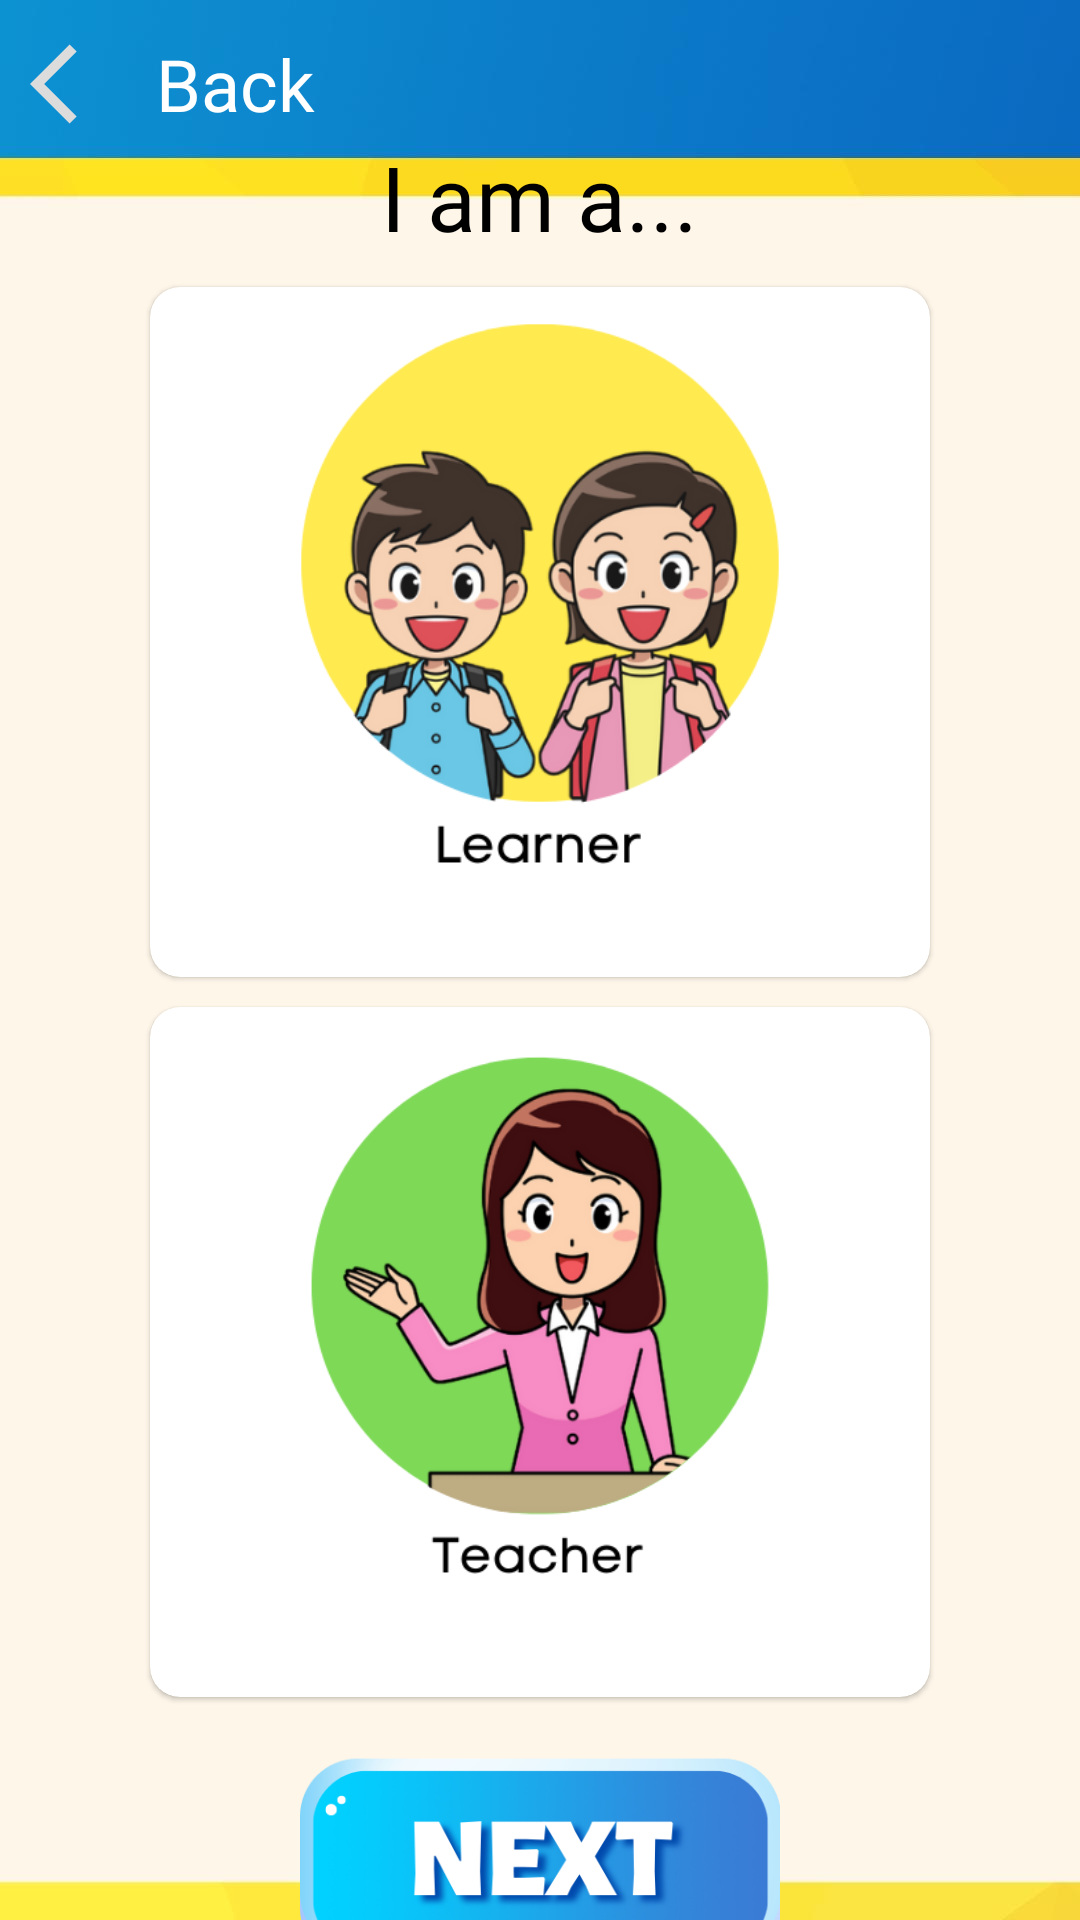

Layout XML and referenced resources for this Android screen:
<!-- AndroidManifest.xml: application theme Theme.IKidsv2 -->
<!-- res/layout/choose_account_dialog.xml -->
<?xml version="1.0" encoding="utf-8"?>
<LinearLayout xmlns:android="http://schemas.android.com/apk/res/android"
    xmlns:tools="http://schemas.android.com/tools"
    android:layout_width="match_parent"
    android:layout_height="match_parent"

    android:orientation="vertical"
    android:background="@drawable/background1"
    xmlns:app="http://schemas.android.com/apk/res-auto"
    tools:context=".dialogs.ChooseAccountDialog">
    <LinearLayout
        android:layout_width="match_parent"
        android:layout_height="?attr/actionBarSize"
        android:gravity="center_vertical"
        android:orientation="horizontal">
        <ImageButton
            android:layout_width="32dp"
            android:id="@+id/buttonBack"
            android:layout_height="32dp"
            android:layout_marginHorizontal="10dp"
            android:background="@drawable/ic_baseline_arrow_back_ios_24" />
        <TextView
            android:layout_width="wrap_content"
            android:layout_height="wrap_content"
            android:textSize="24dp"
            android:text="Back"
            android:textColor="@color/white"
            android:fontFamily="@font/alata"/>
    </LinearLayout>
    <LinearLayout
        android:layout_width="match_parent"
        android:layout_height="wrap_content"
        android:layout_gravity="center"
        android:gravity="center"
        android:orientation="vertical">
        <TextView
            android:id="@+id/textView"
            android:layout_width="wrap_content"
            android:layout_height="wrap_content"
            android:layout_marginBottom="5dp"
            android:fontFamily="@font/alata"
            android:layout_marginTop="20dp"
            android:text="I am a..."
            android:textColor="#000000"

            android:textSize="30sp"/>
        <com.google.android.material.card.MaterialCardView
            android:layout_width="wrap_content"
            android:layout_height="wrap_content"
            android:id="@+id/cardLearner"
            app:cardCornerRadius="10dp"
            android:layout_margin="5dp"
            android:elevation="10dp">
            <FrameLayout
                android:layout_width="260dp"
                android:layout_height="230dp">
                <ImageView
                    android:id="@+id/imageViewStudent"
                    android:layout_width="match_parent"
                    android:layout_height="match_parent"
                    app:srcCompat="@drawable/learner" />
                <ImageView
                    android:layout_width="32dp"
                    android:layout_gravity="center|bottom"
                    android:visibility="gone"
                    android:layout_height="32dp"
                    android:id="@+id/checkLearner"
                    android:background="@drawable/ic_baseline_check_circle_24"
                    android:backgroundTint="#388E3C" />
            </FrameLayout>

        </com.google.android.material.card.MaterialCardView>
        <com.google.android.material.card.MaterialCardView
            android:layout_width="wrap_content"
            android:layout_height="wrap_content"

            android:layout_margin="5dp"
            android:elevation="10dp"
            app:cardCornerRadius="10dp"
            android:id="@+id/cardTeacher"
            >
            <FrameLayout
                android:layout_width="260dp"
                android:layout_height="230dp"
                android:padding="5dp"
                >
                <ImageView
                    android:id="@+id/imageViewTeacher"
                    android:layout_width="match_parent"
                    android:layout_height="match_parent"
                    app:srcCompat="@drawable/teacher" />
                <ImageView
                    android:id="@+id/checkTeacher"
                    android:layout_width="32dp"
                    android:layout_gravity="center|bottom"
                    android:layout_height="32dp"
                    android:visibility="gone"
                    android:background="@drawable/ic_baseline_check_circle_24"
                    android:backgroundTint="#388E3C" />
            </FrameLayout>

        </com.google.android.material.card.MaterialCardView>

        <ImageView
            android:id="@+id/imageViewNext"
            android:layout_width="160dp"
            android:layout_height="80dp"
            android:layout_gravity="center"
            android:layout_margin="10dp"
            app:srcCompat="@drawable/next" />
    </LinearLayout>

</LinearLayout>
<!-- resources referenced by this layout -->
<resources>
  <!-- drawable background1: jpg bitmap (drawable, 43190 bytes) -->
  <!-- drawable ic_baseline_arrow_back_ios_24 (drawable) -->
  <vector android:autoMirrored="true" android:height="24dp"
      android:tint="#DCDCDC" android:viewportHeight="24"
      android:viewportWidth="24" android:width="24dp" xmlns:android="http://schemas.android.com/apk/res/android">
      <path android:fillColor="@android:color/white" android:pathData="M11.67,3.87L9.9,2.1 0,12l9.9,9.9 1.77,-1.77L3.54,12z"/>
  </vector>
  <!-- drawable ic_baseline_check_circle_24 (drawable) -->
  <vector android:height="24dp" android:tint="#DCDCDC"
      android:viewportHeight="24" android:viewportWidth="24"
      android:width="24dp" xmlns:android="http://schemas.android.com/apk/res/android">
      <path android:fillColor="@android:color/white" android:pathData="M12,2C6.48,2 2,6.48 2,12s4.48,10 10,10 10,-4.48 10,-10S17.52,2 12,2zM10,17l-5,-5 1.41,-1.41L10,14.17l7.59,-7.59L19,8l-9,9z"/>
  </vector>
  <!-- drawable learner: png bitmap (drawable-v24, 94909 bytes) -->
  <!-- drawable next: png bitmap (drawable-v24, 53508 bytes) -->
  <!-- drawable teacher: png bitmap (drawable, 68483 bytes) -->
  <style name="Theme.IKidsv2" parent="Theme.MaterialComponents.Light.NoActionBar">
          
          <item name="colorPrimary">@color/purple_500</item>
          <item name="colorPrimaryVariant">@color/purple_700</item>
          <item name="colorOnPrimary">@color/white</item>
          
          <item name="colorSecondary">@color/teal_200</item>
          <item name="colorSecondaryVariant">@color/teal_700</item>
          <item name="colorOnSecondary">@color/black</item>
          
          <item name="android:statusBarColor" tools:targetApi="l">?attr/colorPrimaryVariant</item>
          
      </style>
  <!-- not gathered from this repository: default colours our renderer supplied (Android Studio template values) -->
  <color name="purple_500">#FF6200EE</color>
  <color name="purple_700">#FF3700B3</color>
  <color name="teal_200">#FF03DAC5</color>
  <color name="teal_700">#FF018786</color>
  <color name="black">#FF000000</color>
  <color name="white">#FFFFFFFF</color>
</resources>
